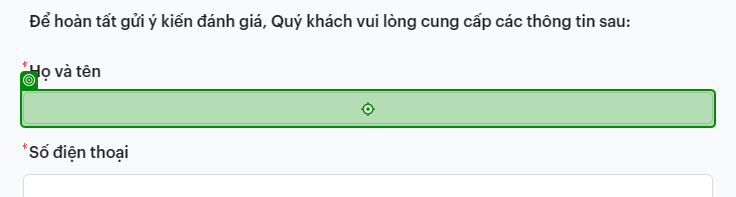
Task: UCRM-Process

Workflow: testform

Step 1: type "abc" into the text box in window 'Cổng Chăm Sóc Khách Hàng | Vietinbank' (msedge.exe)

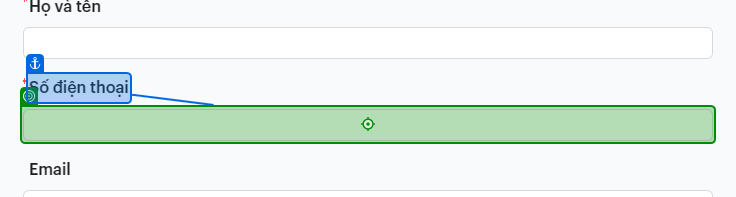
Step 2: type "0906453332" into the text box in window 'Cổng Chăm Sóc Khách Hàng | Vietinbank' (msedge.exe)

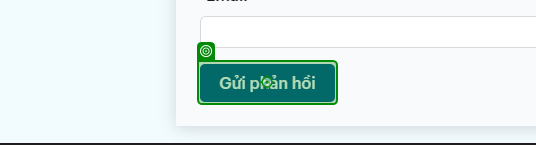
Step 3: click on the element 'Gửi phản hồi' in window 'Cổng Chăm Sóc Khách Hàng | Vietinbank' (msedge.exe)
